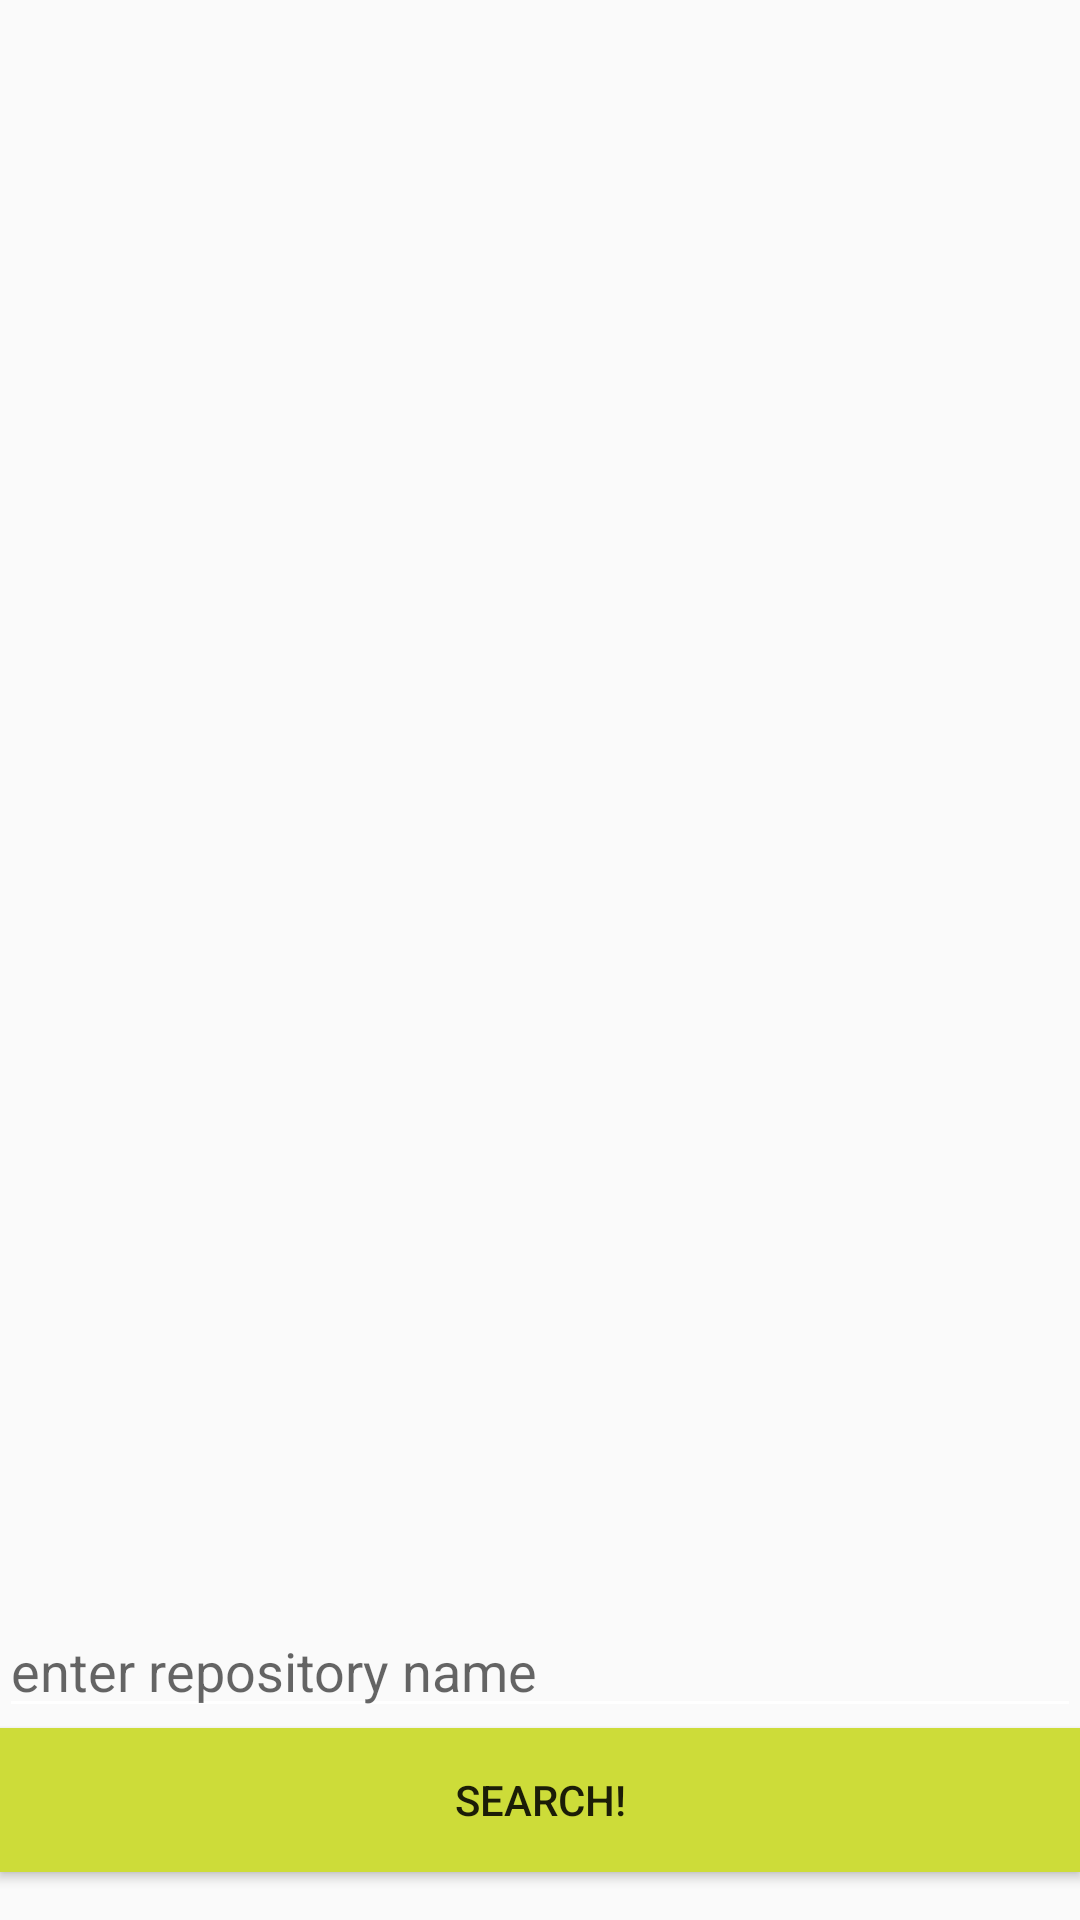

Produce the Android XML layout that renders to this screen, including the resource entries it uses.
<!-- AndroidManifest.xml: application theme AppTheme -->
<!-- res/layout/activity_main.xml -->
<LinearLayout xmlns:android="http://schemas.android.com/apk/res/android"
    xmlns:tools="http://schemas.android.com/tools"
    android:layout_width="match_parent"
    android:layout_height="match_parent"
    android:paddingLeft="@dimen/activity_horizontal_margin"
    android:paddingRight="@dimen/activity_horizontal_margin"
    android:paddingTop="@dimen/activity_vertical_margin"
    android:orientation="vertical"
    android:gravity="bottom">

    <EditText
        android:layout_width="match_parent"
        android:layout_height="wrap_content"
        android:id="@+id/search_query"
        android:layout_alignParentTop="true"
        android:layout_alignParentRight="true"
        android:layout_alignParentEnd="true"
        android:hint="enter repository name" />

    <Button
        android:layout_width="match_parent"
        android:layout_height="wrap_content"
        android:text="Search!"
        android:id="@+id/searchButton"
        android:layout_marginBottom="16dp"
        android:background="@color/accentColor"/>
</LinearLayout>
<!-- resources referenced by this layout -->
<resources>
  <color name="accentColor">#CDDC39</color>
  <style name="AppTheme" parent="Theme.AppCompat.Light.NoActionBar">
          
  
          <item name="colorPrimary">@color/primary</item>
          <item name="colorPrimaryDark">@color/primaryDark</item>
          <item name="android:textColorSecondary">@color/textIcons</item>
          <item name="android:textColorPrimary">@color/textIcons</item>
      </style>
  <color name="primary">#4caf50</color>
  <color name="primaryDark">#388E3C</color>
  <color name="textIcons">#FFFFFF</color>
</resources>
